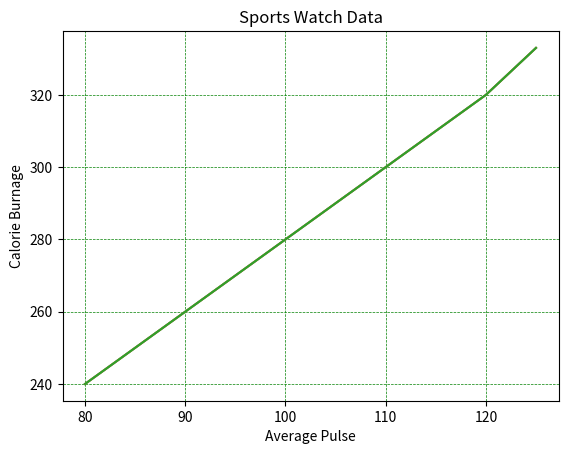

Source code (Python):
# Adicionando Grid Lines
# com pyplot, podemos usar grid() para adicionar linhas de grid

import matplotlib.pyplot as plt
import numpy as np

x = np.array([80,85,90,95,100,105,110,115,120,125])
y = np.array([240,250,260,270,280,290,300,310,320,333])

plt.title("Sports Watch Data")
plt.xlabel("Average Pulse")
plt.ylabel("Calorie Burnage")

plt.plot(x,y)
plt.grid()
plt.show()

# Specify Which Grid Lines to Display
# podemos usar o axis paramentro no grid() para especificar as linhas no display
# valores são: 'x', 'y', e 'both'. Por padrão é 'both'

plt.title("Sports Watch Data")
plt.xlabel("Average Pulse")
plt.ylabel("Calorie Burnage")

plt.plot(x,y)

plt.grid(axis='y')
plt.show()

# definir propriedades de linhas para o grid
# podemos usar propriedades para o grid como: grid(color ='color',linestyle='linestyle',linewidth=number)

plt.title("Sports Watch Data")
plt.xlabel("Average Pulse")
plt.ylabel("Calorie Burnage")

plt.plot(x,y)

plt.grid(color = 'green', linestyle = '--', linewidth = 0.5)

plt.show()